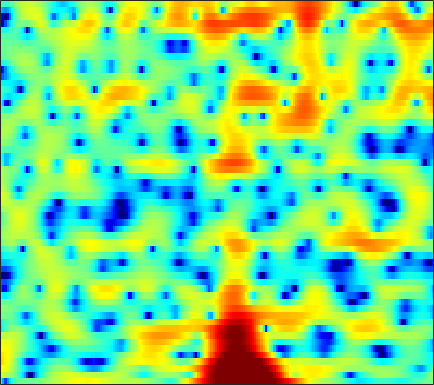

Values plotted in this chart, from the file beside it:
-4.6331, -8.9851, -13.544, -9.3824, -6.518, -4.0738, -2.5931, -1.8943, -1.3371, -1.074, -0.98127, -0.97377, -0.99388, -0.99413, -0.95415, -0.83607, -0.6487, -0.46581, -0.17625, 0.1488, 0.49904, 0.77269, 1.1419, 1.5033
3.16, 2.749, 2.254, 1.754, 1.326, 0.6237, -0.2855, -1.138, -2.562, -4.402, -6.829, -9.265, -14.1, -23.94, -22.15, -13.52, -9.182, -6.98, -4.764, -3.055, -1.686, -0.8215, 0.1568, 0.9733
5.646, 5.152, 4.397, 3.531, 2.805, 1.727, 0.5017, -0.5193, -1.997, -3.565, -5.136, -6.231, -7.443, -8.197, -8.378, -8.114, -7.386, -6.637, -5.515, -4.365, -3.27, -2.513, -1.615, -0.8501
7.196, 6.611, 5.698, 4.647, 3.772, 2.475, 0.995, -0.2774, -2.245, -4.621, -7.557, -10.25, -14.38, -16.69, -15.35, -12.47, -10.13, -8.739, -7.213, -5.988, -4.973, -4.326, -3.591, -2.977
6.602, 6.223, 5.593, 4.848, 4.232, 3.346, 2.4, 1.648, 0.5904, -0.5097, -1.635, -2.461, -3.483, -4.362, -4.923, -5.575, -6.172, -6.617, -7.248, -7.965, -8.76, -9.36, -9.992, -10.15
5.543, 5.424, 5.132, 4.699, 4.297, 3.682, 3.002, 2.464, 1.718, 0.9302, 0.07509, -0.6039, -1.558, -2.544, -3.301, -4.33, -5.403, -6.275, -7.583, -9.124, -10.98, -12.64, -15.09, -16.64
4.446, 4.409, 4.311, 4.127, 3.911, 3.516, 3.006, 2.561, 1.892, 1.143, 0.3001, -0.405, -1.458, -2.632, -3.573, -4.864, -6.113, -6.954, -7.822, -8.284, -8.317, -8.116, -7.644, -6.976
2.301, 2.35, 2.499, 2.689, 2.8, 2.841, 2.71, 2.481, 2, 1.351, 0.5446, -0.1761, -1.337, -2.805, -4.183, -6.532, -9.852, -13.59, -24.63, -19.94, -12.01, -8.815, -5.925, -3.836
-6.162, -4.181, -2.225, -0.9495, -0.3155, 0.2211, 0.4611, 0.4555, 0.2051, -0.2527, -0.8366, -1.305, -1.921, -2.527, -2.974, -3.574, -4.106, -4.38, -4.426, -3.921, -2.963, -2.104, -0.9028, 0.2661
-5.105, -4.161, -2.79, -1.874, -1.575, -1.609, -2.026, -2.532, -3.515, -4.847, -6.385, -7.339, -7.683, -6.843, -5.827, -4.422, -3.159, -2.301, -1.263, -0.3311, 0.5192, 1.099, 1.802, 2.451
-0.243, -0.3664, -0.4769, -0.5327, -0.6703, -1.144, -2.031, -2.927, -4.447, -6.534, -9.456, -11.94, -12.65, -9.554, -7.152, -4.583, -2.623, -1.442, -0.1582, 0.8436, 1.617, 2.091, 2.598, 2.946
0.3679, 0.301, 0.0606, -0.215, -0.3631, -0.5583, -0.8999, -1.266, -1.796, -2.245, -2.578, -2.732, -2.715, -2.391, -1.993, -1.339, -0.6081, -0.07239, 0.5956, 1.164, 1.637, 1.92, 2.179, 2.249
-0.9401, -1.032, -1.079, -1.136, -1.143, -1.004, -0.7369, -0.5782, -0.4691, -0.4205, -0.3709, -0.3411, -0.3218, -0.3142, -0.2791, -0.1906, -0.02008, 0.1563, 0.4518, 0.838, 1.259, 1.535, 1.792, 1.887
-5.098, -6.018, -6.045, -4.961, -3.929, -2.659, -1.479, -0.6769, 0.1631, 0.6682, 0.8784, 0.8901, 0.679, 0.1814, -0.3587, -1.259, -2.174, -2.581, -2.359, -1.319, 0.05919, 1.022, 2.041, 2.749
-12.45, -17.09, -16.7, -12.05, -8.779, -5.435, -3.254, -2.055, -0.74, 0.2076, 0.7187, 0.8228, 0.5714, -0.2068, -1.242, -3.472, -7.285, -11.86, -12.43, -5.717, -1.65, 0.367, 2.265, 3.492
-11.64, -12.78, -12.75, -11.42, -10.28, -8.549, -6.528, -5.124, -3.628, -2.446, -1.523, -1.053, -0.6999, -0.607, -0.6925, -0.9091, -1.111, -1.12, -0.7805, -0.07362, 0.833, 1.536, 2.399, 3.061
-18.82, -25.78, -30.6, -19.77, -15.31, -11.49, -8.964, -7.33, -5.459, -4.005, -2.852, -2.124, -1.323, -0.692, -0.2956, 0.1488, 0.5371, 0.8151, 1.214, 1.622, 2.016, 2.308, 2.631, 2.861
-12.63, -13.44, -13.25, -12.01, -11.09, -9.398, -7.658, -6.567, -5.241, -4.005, -2.933, -2.221, -1.348, -0.584, -0.06021, 0.5488, 1.09, 1.449, 1.857, 2.19, 2.462, 2.619, 2.736, 2.759
-8.47, -8.134, -7.934, -7.336, -6.762, -6.196, -5.527, -4.957, -4.277, -3.58, -2.798, -2.178, -1.341, -0.5001, 0.09589, 0.8362, 1.48, 1.895, 2.324, 2.632, 2.822, 2.874, 2.856, 2.733
-6.58, -5.701, -4.872, -4.49, -4.148, -3.918, -4.119, -4.327, -4.598, -4.779, -4.43, -3.713, -2.406, -0.965, 0.03122, 1.17, 2.042, 2.525, 2.983, 3.233, 3.291, 3.22, 3.041, 2.749
-4.905, -3.58, -2.045, -1.226, -1.146, -1.321, -2.208, -3.569, -6.504, -12.79, -22.75, -10.86, -4.662, -1.249, 0.4536, 2.009, 2.952, 3.333, 3.516, 3.37, 2.99, 2.637, 2.079, 1.556
-1.278, -0.2538, 0.5968, 1.394, 1.615, 1.527, 1.224, 0.6834, -0.1936, -0.8867, -1.048, -0.6158, 0.3663, 1.409, 2.031, 2.539, 2.643, 2.455, 1.786, 0.655, -0.9565, -2.47, -4.844, -6.64
0.2131, 0.7533, 1.377, 1.816, 2.178, 2.405, 2.51, 2.538, 2.446, 2.365, 2.28, 2.221, 2.152, 2.018, 1.817, 1.36, 0.635, -0.09703, -1.412, -3.138, -5.445, -7.641, -11.25, -15.1
-0.3549, 0.1507, 1.012, 1.71, 2.135, 2.686, 3.007, 3.182, 3.31, 3.266, 3.118, 2.913, 2.516, 1.947, 1.402, 0.5032, -0.6289, -1.642, -3.134, -4.811, -6.524, -7.696, -8.944, -9.581
-2.852, -1.41, 0.1288, 1.484, 2.192, 2.978, 3.528, 3.777, 3.974, 3.964, 3.781, 3.518, 2.987, 2.237, 1.528, 0.3588, -1.098, -2.404, -4.435, -6.858, -9.578, -11.8, -13.94, -14.11
-3.688, -1.73, 0.1782, 1.518, 2.358, 3.094, 3.639, 3.892, 4.043, 4.05, 3.863, 3.611, 3.104, 2.386, 1.686, 0.4942, -0.9918, -2.373, -4.639, -7.482, -11.21, -14.76, -19.95, -19.45
0.1943, 0.7586, 1.579, 2.162, 2.5, 2.856, 3.027, 3.127, 3.168, 3.141, 3.037, 2.895, 2.603, 2.149, 1.678, 0.8581, -0.2174, -1.196, -2.736, -4.536, -6.467, -8.014, -9.847, -11.47
2.905, 2.95, 2.791, 2.627, 2.323, 1.919, 1.479, 1.193, 1.022, 1.04, 1.266, 1.477, 1.723, 1.845, 1.818, 1.606, 1.14, 0.6567, -0.2086, -1.297, -2.621, -3.753, -5.582, -7.824
4.013, 3.692, 2.89, 1.881, 0.8299, -0.9554, -3.125, -4.909, -6.25, -5.326, -3.272, -1.82, -0.2759, 0.8327, 1.406, 1.882, 2.069, 2.037, 1.788, 1.334, 0.662, 0.07878, -0.921, -1.94
3.063, 2.526, 1.604, 0.2173, -1.027, -3.4, -6.479, -9.642, -12.78, -10.36, -6.7, -4.635, -2.602, -1.115, -0.2787, 0.5474, 1.141, 1.419, 1.631, 1.664, 1.55, 1.385, 1.106, 0.7903
2.038, 1.54, 0.8444, -0.1582, -0.9424, -2.132, -3.269, -4.017, -4.681, -4.809, -4.489, -4.042, -3.293, -2.476, -1.832, -0.9924, -0.2565, 0.2268, 0.7292, 1.062, 1.255, 1.29, 1.301, 1.204
2.035, 1.662, 0.996, 0.3696, -0.191, -0.8495, -1.632, -2.17, -2.983, -3.756, -4.526, -4.947, -5.075, -4.526, -3.699, -2.339, -1.026, -0.1717, 0.7039, 1.277, 1.543, 1.585, 1.411, 1.131
2.243, 1.636, 0.6916, 0.2854, -0.004271, -0.1265, -0.4628, -0.792, -1.688, -3.192, -5.748, -8.904, -16.99, -13.23, -7.469, -3.023, -0.2384, 1.181, 2.437, 3.116, 3.233, 3.01, 2.153, 0.8065
-1.572, -4.112, -7.926, -7.678, -5.373, -3.059, -1.55, -1.032, -0.8549, -1.277, -2.133, -2.86, -3.385, -2.773, -1.614, 0.2222, 1.829, 2.8, 3.69, 4.115, 4.064, 3.681, 2.671, 0.9127
-3.303, -5.356, -7.968, -7.759, -6.532, -4.523, -3.094, -2.379, -1.759, -1.419, -1.208, -1.071, -0.7979, -0.3273, 0.1248, 0.8134, 1.52, 1.984, 2.47, 2.724, 2.748, 2.575, 2.174, 1.545
-0.7069, -1.402, -1.992, -2.357, -2.469, -2.373, -2.288, -2.163, -2.091, -1.998, -1.869, -1.715, -1.408, -0.9665, -0.5574, 0.02764, 0.633, 1.036, 1.495, 1.833, 2.012, 2.059, 1.976, 1.803
0.9717, 0.6331, 0.2648, -0.2337, -0.5095, -1.047, -1.586, -2.067, -2.745, -3.42, -3.924, -4.038, -3.743, -3.021, -2.306, -1.273, -0.3295, 0.3056, 0.9885, 1.509, 1.85, 2.016, 2.093, 2.059
1.819, 1.784, 1.484, 1.105, 0.6923, -0.07916, -1.085, -2.145, -3.952, -6.51, -10.03, -12.58, -11.39, -7.487, -5.091, -2.709, -1.011, -0.05826, 0.8708, 1.48, 1.869, 2.018, 2.128, 2.095
1.698, 1.903, 1.938, 1.842, 1.506, 0.9711, 0.07201, -0.8294, -2.388, -4.497, -6.912, -8.237, -7.643, -5.321, -3.555, -1.691, -0.3309, 0.3675, 0.9839, 1.273, 1.317, 1.232, 1.04, 0.8338
0.8029, 1.154, 1.543, 1.707, 1.643, 1.562, 1.244, 0.9841, 0.5448, 0.05676, -0.2943, -0.4233, -0.3196, 0.02949, 0.3643, 0.7972, 1.079, 1.114, 0.931, 0.4308, -0.4116, -1.216, -2.469, -3.504
-0.2084, -0.06901, 0.2248, 0.2994, 0.559, 0.7656, 1.047, 1.278, 1.506, 1.752, 1.947, 2.092, 2.232, 2.359, 2.393, 2.344, 2.076, 1.726, 0.9434, -0.2298, -2.001, -3.83, -7.533, -14.91
-2.324, -2.86, -3.841, -3.943, -3.451, -2.477, -1.216, -0.4531, 0.4996, 1.298, 1.924, 2.313, 2.709, 2.941, 3.005, 2.887, 2.545, 2.137, 1.352, 0.2862, -1.012, -2.077, -3.63, -4.685
-4.964, -7.753, -15.85, -21.15, -12.83, -7.354, -4.665, -3.184, -1.753, -0.6621, 0.3319, 0.9734, 1.75, 2.289, 2.531, 2.579, 2.341, 1.917, 1.13, 0.09712, -0.9678, -1.661, -2.128, -1.953
-2.444, -3.933, -5.981, -6.738, -6.598, -6.201, -5.756, -5.551, -5.422, -4.82, -3.5, -2.214, -0.5773, 0.7397, 1.416, 1.898, 1.81, 1.359, 0.1797, -1.772, -4.798, -8.021, -10.06, -6.251
-1.794, -2.691, -3.498, -4.158, -4.909, -5.912, -7.404, -9.524, -14.94, -32.25, -12.47, -7.641, -3.806, -1.413, -0.2386, 0.6834, 0.951, 0.7947, 0.04542, -1.293, -3.16, -4.622, -5.186, -3.358
-5.311, -5.63, -5.619, -5.743, -5.83, -5.987, -6.441, -6.963, -7.466, -7.329, -6.175, -4.88, -3.15, -1.671, -0.8479, -0.09576, 0.3134, 0.4138, 0.343, 0.1197, -0.1074, -0.1435, 0.08821, 0.6328
-13.2, -12.1, -10.13, -8.091, -6.729, -5.504, -4.646, -4.077, -3.427, -2.82, -2.157, -1.624, -0.9413, -0.351, -0.001165, 0.3126, 0.4548, 0.4542, 0.3902, 0.3065, 0.291, 0.3746, 0.6273, 1.094
-17.23, -15.08, -10.5, -7.188, -5.497, -3.699, -2.349, -1.564, -0.746, -0.08351, 0.4398, 0.7358, 1.032, 1.157, 1.157, 0.9934, 0.6356, 0.2591, -0.3644, -1.009, -1.487, -1.619, -1.337, -0.5657
-5.499, -4.968, -3.968, -2.836, -2.042, -0.9536, -0.02974, 0.5249, 1.122, 1.59, 1.902, 2.026, 2.058, 1.899, 1.643, 1.079, 0.1915, -0.7183, -2.408, -4.852, -8.182, -10.63, -9.447, -5.525
-1.975, -1.634, -1.218, -0.7353, -0.3194, 0.1808, 0.6258, 0.9052, 1.222, 1.43, 1.534, 1.545, 1.441, 1.203, 0.9058, 0.3197, -0.5116, -1.36, -2.88, -4.911, -7.36, -8.782, -8.062, -5.267
-1.02, -0.9496, -0.7597, -0.5362, -0.3613, -0.211, -0.08357, 0.00392, 0.06161, 0.05151, 0.002048, -0.05266, -0.156, -0.2874, -0.4117, -0.6281, -0.92, -1.201, -1.622, -2.028, -2.297, -2.309, -1.962, -1.27
-1.029, -1.071, -1.045, -1.03, -1.071, -1.084, -1.155, -1.264, -1.498, -1.769, -2.054, -2.239, -2.342, -2.272, -2.096, -1.758, -1.411, -1.157, -0.8458, -0.5863, -0.3262, -0.09037, 0.2708, 0.684
-1.715, -1.799, -1.931, -1.974, -1.965, -1.92, -2.026, -2.284, -2.853, -3.735, -4.918, -5.844, -6.574, -6.079, -5.041, -3.412, -1.945, -1.043, -0.1322, 0.5145, 0.9717, 1.224, 1.485, 1.748
-4.289, -4.7, -4.678, -4.003, -3.259, -2.583, -2.155, -2.091, -2.478, -3.732, -6.249, -9.604, -20.09, -13.29, -7.462, -3.207, -0.6652, 0.5698, 1.631, 2.198, 2.366, 2.285, 2.054, 1.827
-16.12, -19.24, -13.01, -8.882, -6.681, -4.132, -2.196, -1.14, -0.3562, -0.1277, -0.3251, -0.5895, -0.6972, -0.09941, 0.7372, 1.971, 3.01, 3.506, 3.773, 3.541, 2.77, 1.836, 0.1171, -2.063
-15.44, -18.61, -23.42, -16.87, -11.18, -6.437, -3.267, -1.556, 0.14, 1.348, 2.17, 2.606, 3.071, 3.49, 3.764, 4.035, 4.133, 4.053, 3.627, 2.758, 1.359, -0.107, -2.954, -7.307
-7.742, -9.293, -10.12, -8.881, -7.183, -4.58, -2.364, -0.9566, 0.5438, 1.677, 2.506, 2.983, 3.442, 3.702, 3.788, 3.756, 3.516, 3.211, 2.593, 1.728, 0.5955, -0.4181, -1.937, -3.465
-1.979, -2.564, -2.785, -2.509, -2.037, -1.162, -0.1892, 0.5283, 1.379, 2.078, 2.613, 2.904, 3.126, 3.157, 3.071, 2.818, 2.431, 2.036, 1.424, 0.6997, -0.1399, -0.8788, -1.944, -3.12
